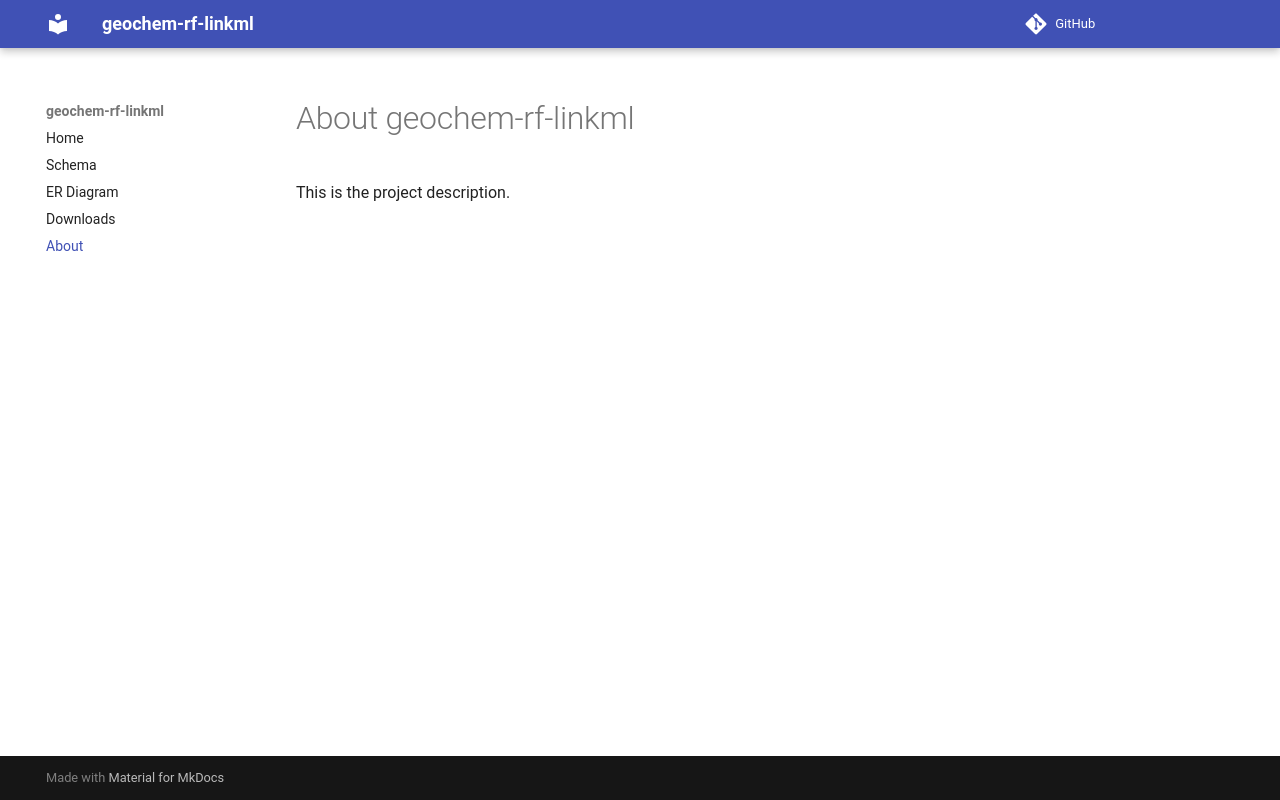

repository: sierra-moxon/geochem-rf-linkml · page: about/index.html · generator: mkdocs

# About geochem-rf-linkml

This is the project description.
